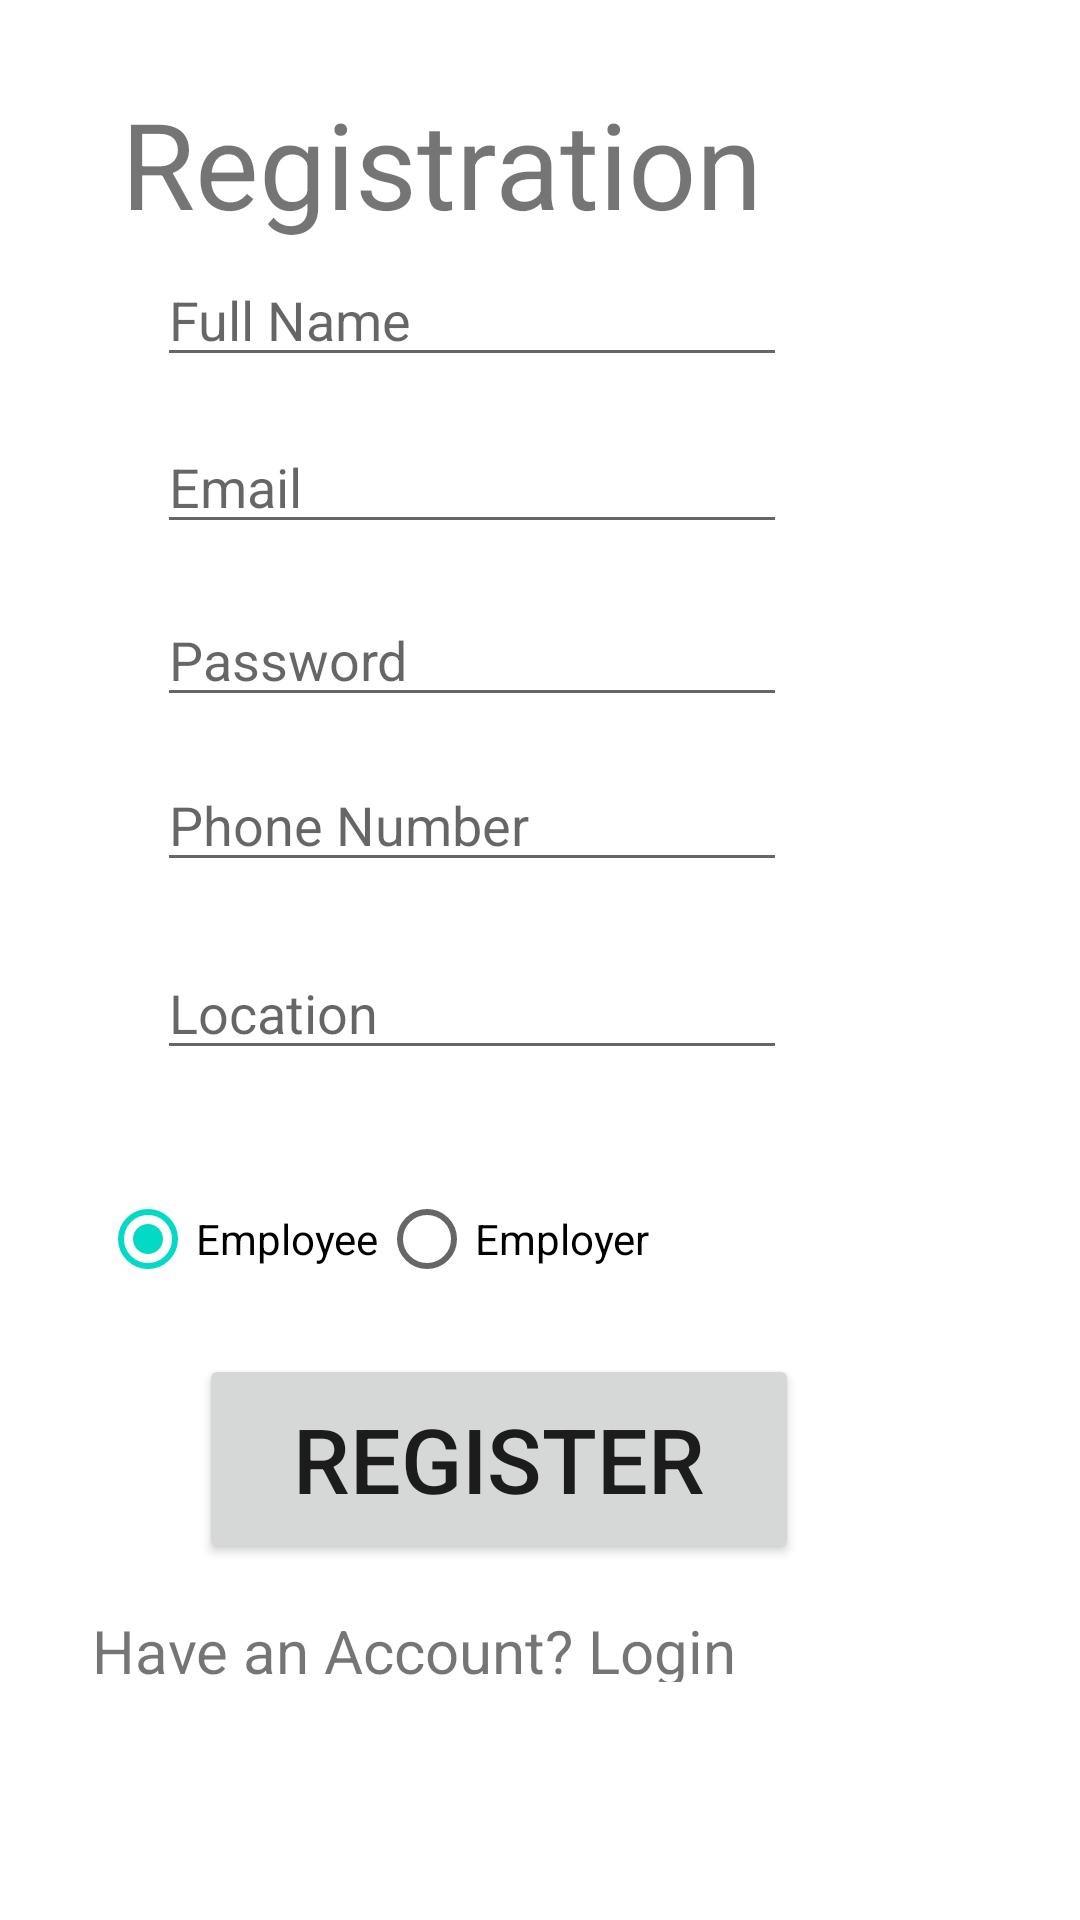

Produce the Android XML layout that renders to this screen, including the resource entries it uses.
<!-- AndroidManifest.xml: application theme Theme.G15GP -->
<!-- res/layout/activity_register_user.xml -->
<?xml version="1.0" encoding="utf-8"?>
<androidx.constraintlayout.widget.ConstraintLayout xmlns:android="http://schemas.android.com/apk/res/android"
    xmlns:app="http://schemas.android.com/apk/res-auto"
    xmlns:tools="http://schemas.android.com/tools"
    android:layout_width="match_parent"
    android:layout_height="match_parent"
    tools:context=".user.RegisterUser">

    <TextView
        android:id="@+id/banner"
        android:layout_width="291dp"
        android:layout_height="51dp"
        android:text="Registration"
        android:textSize="40sp"
        app:layout_constraintBottom_toBottomOf="parent"
        app:layout_constraintEnd_toEndOf="parent"
        app:layout_constraintHorizontal_bias="0.583"
        app:layout_constraintStart_toStartOf="parent"
        app:layout_constraintTop_toTopOf="parent"
        app:layout_constraintVertical_bias="0.047"
        tools:ignore="HardcodedText" />

    <EditText
        android:id="@+id/name"
        android:layout_width="wrap_content"
        android:layout_height="wrap_content"
        android:ems="10"
        android:hint="Full Name"
        android:inputType="text"
        app:layout_constraintBottom_toBottomOf="parent"
        app:layout_constraintEnd_toEndOf="parent"
        app:layout_constraintHorizontal_bias="0.348"
        app:layout_constraintStart_toStartOf="parent"
        app:layout_constraintTop_toTopOf="parent"
        app:layout_constraintVertical_bias="0.141"
        tools:ignore="HardcodedText"
        android:autofillHints="" />

    <EditText
        android:id="@+id/email"
        android:layout_width="wrap_content"
        android:layout_height="wrap_content"
        android:ems="10"
        android:hint="Email"
        android:inputType="textEmailAddress"
        app:layout_constraintBottom_toBottomOf="parent"
        app:layout_constraintEnd_toEndOf="parent"
        app:layout_constraintHorizontal_bias="0.348"
        app:layout_constraintStart_toStartOf="parent"
        app:layout_constraintTop_toTopOf="parent"
        app:layout_constraintVertical_bias="0.234"
        tools:ignore="HardcodedText"
        android:autofillHints="" />

    <EditText
        android:id="@+id/password"
        android:layout_width="wrap_content"
        android:layout_height="wrap_content"
        android:ems="10"
        android:hint="Password"
        android:inputType="textPassword"
        app:layout_constraintBottom_toBottomOf="parent"
        app:layout_constraintEnd_toEndOf="parent"
        app:layout_constraintHorizontal_bias="0.348"
        app:layout_constraintStart_toStartOf="parent"
        app:layout_constraintTop_toTopOf="parent"
        app:layout_constraintVertical_bias="0.33"
        tools:ignore="HardcodedText"
        android:autofillHints="" />

    <EditText
        android:id="@+id/phone"
        android:layout_width="wrap_content"
        android:layout_height="wrap_content"
        android:autofillHints=""
        android:ems="10"
        android:hint="Phone Number"
        android:inputType="phone"
        app:layout_constraintBottom_toBottomOf="parent"
        app:layout_constraintEnd_toEndOf="parent"
        app:layout_constraintHorizontal_bias="0.348"
        app:layout_constraintStart_toStartOf="parent"
        app:layout_constraintTop_toTopOf="parent"
        app:layout_constraintVertical_bias="0.422"
        tools:ignore="HardcodedText" />

    <EditText
        android:id="@+id/location"
        android:layout_width="wrap_content"
        android:layout_height="wrap_content"
        android:ems="10"
        android:hint="Location"
        android:inputType="textPostalAddress"
        app:layout_constraintBottom_toBottomOf="parent"
        app:layout_constraintEnd_toEndOf="parent"
        app:layout_constraintHorizontal_bias="0.348"
        app:layout_constraintStart_toStartOf="parent"
        app:layout_constraintTop_toTopOf="parent"
        app:layout_constraintVertical_bias="0.527"
        tools:ignore="HardcodedText"
        android:autofillHints="" />

    <Button
        android:id="@+id/registerUser"
        android:layout_width="200sp"
        android:layout_height="70sp"
        android:text="Register"
        android:textSize="30sp"
        app:layout_constraintBottom_toBottomOf="parent"
        app:layout_constraintEnd_toEndOf="parent"
        app:layout_constraintHorizontal_bias="0.415"
        app:layout_constraintStart_toStartOf="parent"
        app:layout_constraintTop_toTopOf="parent"
        app:layout_constraintVertical_bias="0.792"
        tools:ignore="HardcodedText" />

    <ProgressBar
        android:id="@+id/progressBar"
        style="?android:attr/progressBarStyleLarge"
        android:layout_width="204dp"
        android:layout_height="64dp"
        android:visibility="gone"
        app:layout_constraintBottom_toBottomOf="parent"
        app:layout_constraintEnd_toEndOf="parent"
        app:layout_constraintStart_toStartOf="parent" />

    <RadioGroup
        android:layout_width="230dp"
        android:layout_height="49dp"
        android:layout_marginStart="56dp"
        android:layout_marginTop="33dp"
        android:layout_marginEnd="100dp"
        android:layout_marginBottom="28dp"
        android:orientation="horizontal"
        app:layout_constraintBottom_toTopOf="@+id/registerUser"
        app:layout_constraintEnd_toEndOf="parent"
        android:checkedButton="@+id/employeeRadio"
        app:layout_constraintHorizontal_bias="0.88"
        app:layout_constraintStart_toStartOf="parent"
        app:layout_constraintTop_toBottomOf="@+id/location"
        app:layout_constraintVertical_bias="0.055">

        <RadioButton
            android:id="@+id/employeeRadio"
            android:layout_width="wrap_content"
            android:layout_height="wrap_content"
            android:onClick="onRadioButtonClicked"
            android:text="Employee"
            tools:ignore="HardcodedText" />

        <RadioButton
            android:id="@+id/employerRadio"
            android:layout_width="wrap_content"
            android:layout_height="wrap_content"
            android:onClick="onRadioButtonClicked"
            android:text="Employer"
            tools:ignore="HardcodedText" />
    </RadioGroup>
    <TextView
        android:id="@+id/loginPage"
        android:layout_width="298dp"
        android:layout_height="24dp"
        android:text="Have an Account? Login"
        android:textSize="20sp"
        app:layout_constraintBottom_toBottomOf="parent"
        app:layout_constraintEnd_toEndOf="parent"
        app:layout_constraintHorizontal_bias="0.495"
        app:layout_constraintStart_toStartOf="parent"
        app:layout_constraintTop_toTopOf="parent"
        app:layout_constraintVertical_bias="0.871"
        tools:ignore="HardcodedText" />




</androidx.constraintlayout.widget.ConstraintLayout>
<!-- resources referenced by this layout -->
<resources>
  <style name="Theme.G15GP" parent="Theme.MaterialComponents.DayNight.NoActionBar">
          
          <item name="colorPrimary">#2196F3</item>
          <item name="colorPrimaryVariant">#2196F3</item>
          <item name="colorOnPrimary">@color/white</item>
          
          <item name="colorSecondary">@color/teal_200</item>
          <item name="colorSecondaryVariant">@color/teal_700</item>
          <item name="colorOnSecondary">@color/black</item>
          
          <item name="android:statusBarColor" tools:targetApi="l">#2196F3</item>
          
      </style>
  <!-- not gathered from this repository: default colours our renderer supplied (Android Studio template values) -->
  <color name="teal_200">#FF03DAC5</color>
  <color name="teal_700">#FF018786</color>
  <color name="black">#FF000000</color>
  <color name="white">#FFFFFFFF</color>
</resources>
